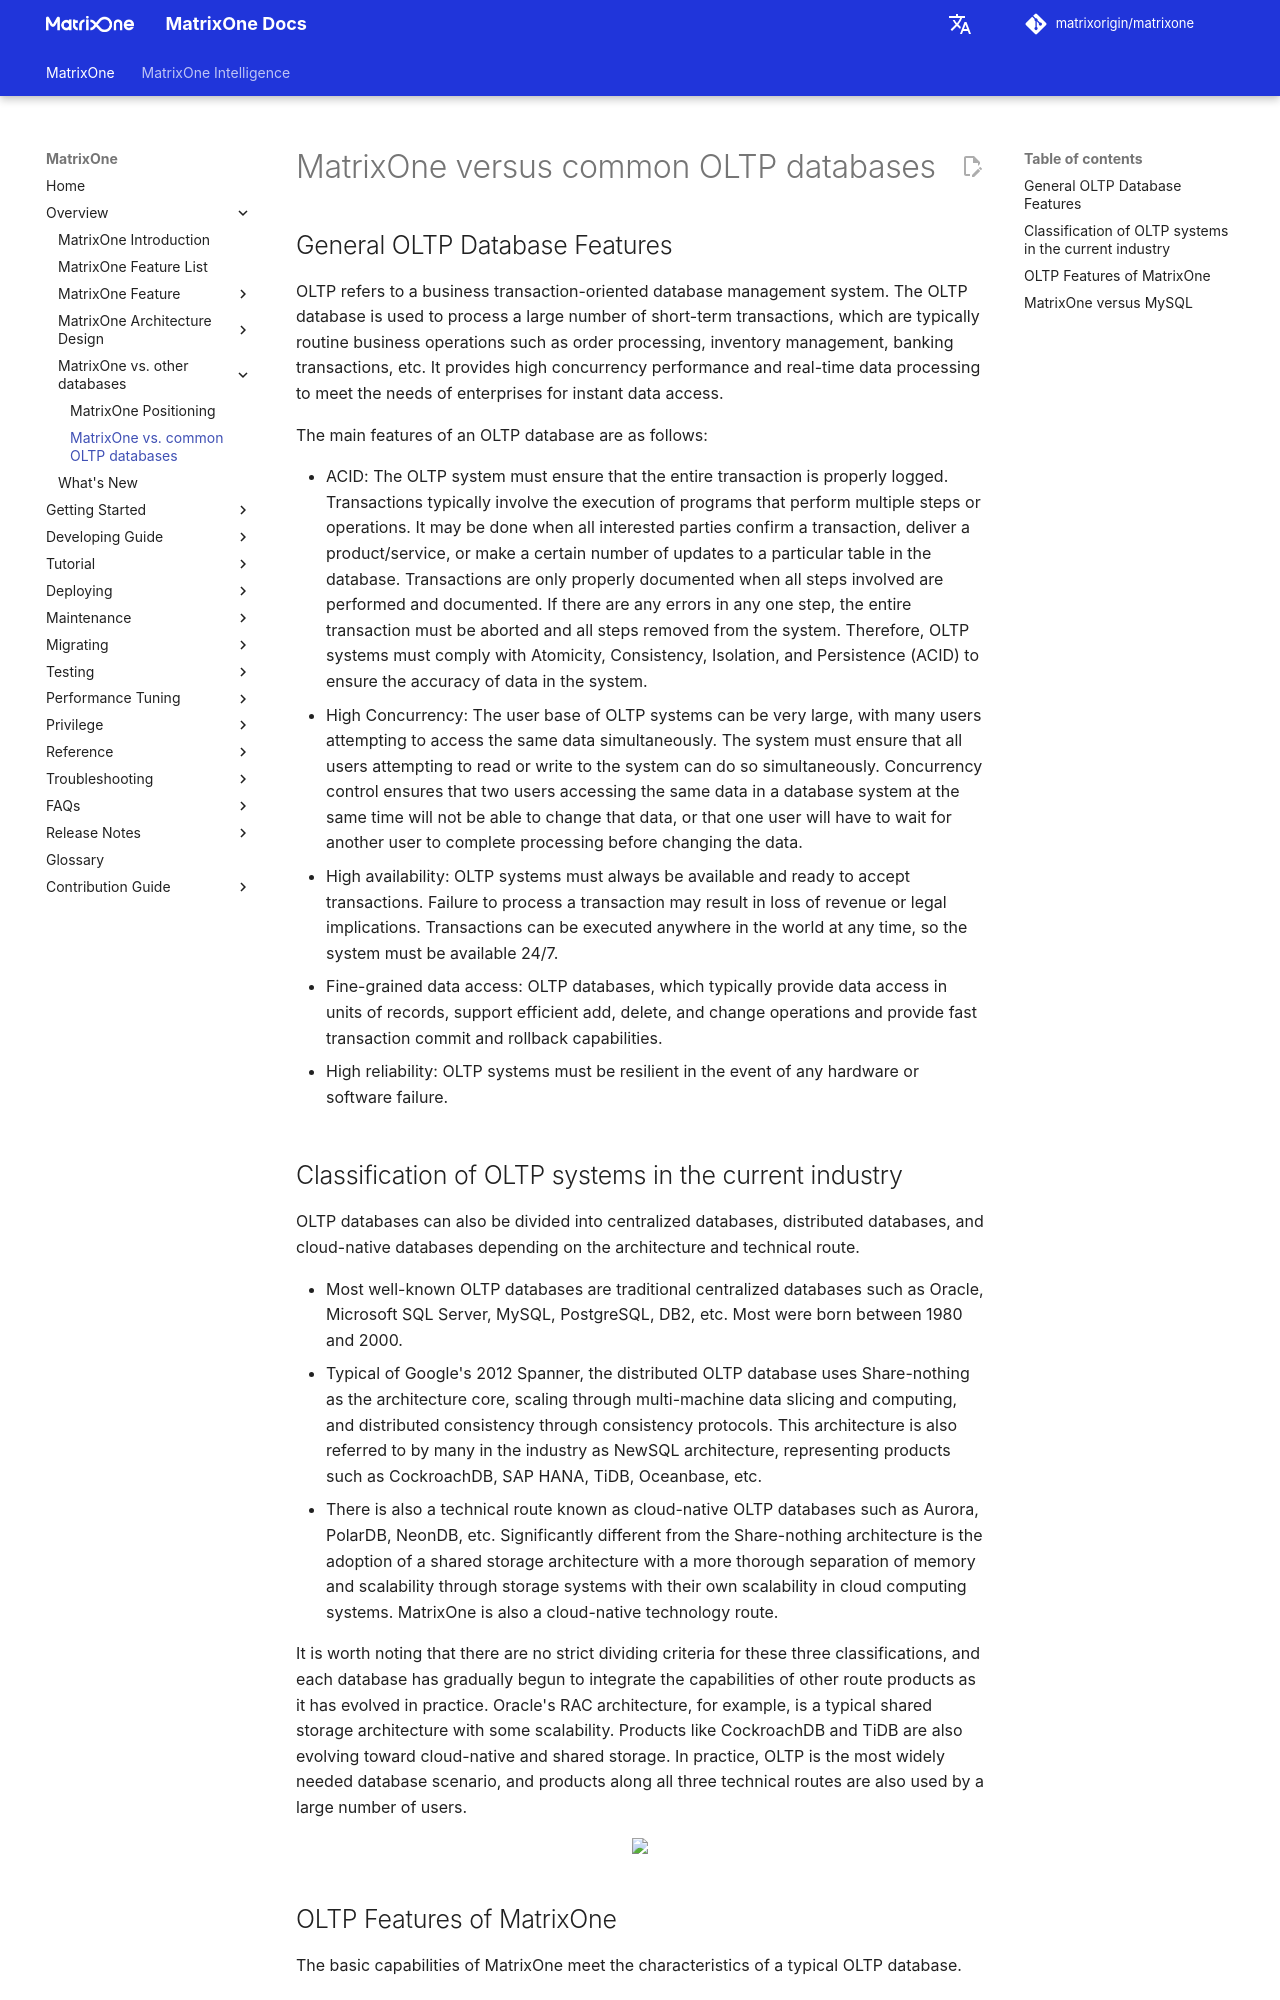

repository: matrixorigin/matrixorigin.io · page: v26.3.0.13/MatrixOne/Overview/matrixone-vs-other_databases/matrixone-vs-oltp/index.html · generator: mkdocs

# MatrixOne versus common OLTP databases

## General OLTP Database Features

OLTP refers to a business transaction-oriented database management system. The OLTP database is used to process a large number of short-term transactions, which are typically routine business operations such as order processing, inventory management, banking transactions, etc. It provides high concurrency performance and real-time data processing to meet the needs of enterprises for instant data access.

The main features of an OLTP database are as follows:

- ACID: The OLTP system must ensure that the entire transaction is properly logged. Transactions typically involve the execution of programs that perform multiple steps or operations. It may be done when all interested parties confirm a transaction, deliver a product/service, or make a certain number of updates to a particular table in the database. Transactions are only properly documented when all steps involved are performed and documented. If there are any errors in any one step, the entire transaction must be aborted and all steps removed from the system. Therefore, OLTP systems must comply with Atomicity, Consistency, Isolation, and Persistence (ACID) to ensure the accuracy of data in the system.
- High Concurrency: The user base of OLTP systems can be very large, with many users attempting to access the same data simultaneously. The system must ensure that all users attempting to read or write to the system can do so simultaneously. Concurrency control ensures that two users accessing the same data in a database system at the same time will not be able to change that data, or that one user will have to wait for another user to complete processing before changing the data.
- High availability: OLTP systems must always be available and ready to accept transactions. Failure to process a transaction may result in loss of revenue or legal implications. Transactions can be executed anywhere in the world at any time, so the system must be available 24/7.
- Fine-grained data access: OLTP databases, which typically provide data access in units of records, support efficient add, delete, and change operations and provide fast transaction commit and rollback capabilities.

- High reliability: OLTP systems must be resilient in the event of any hardware or software failure.
